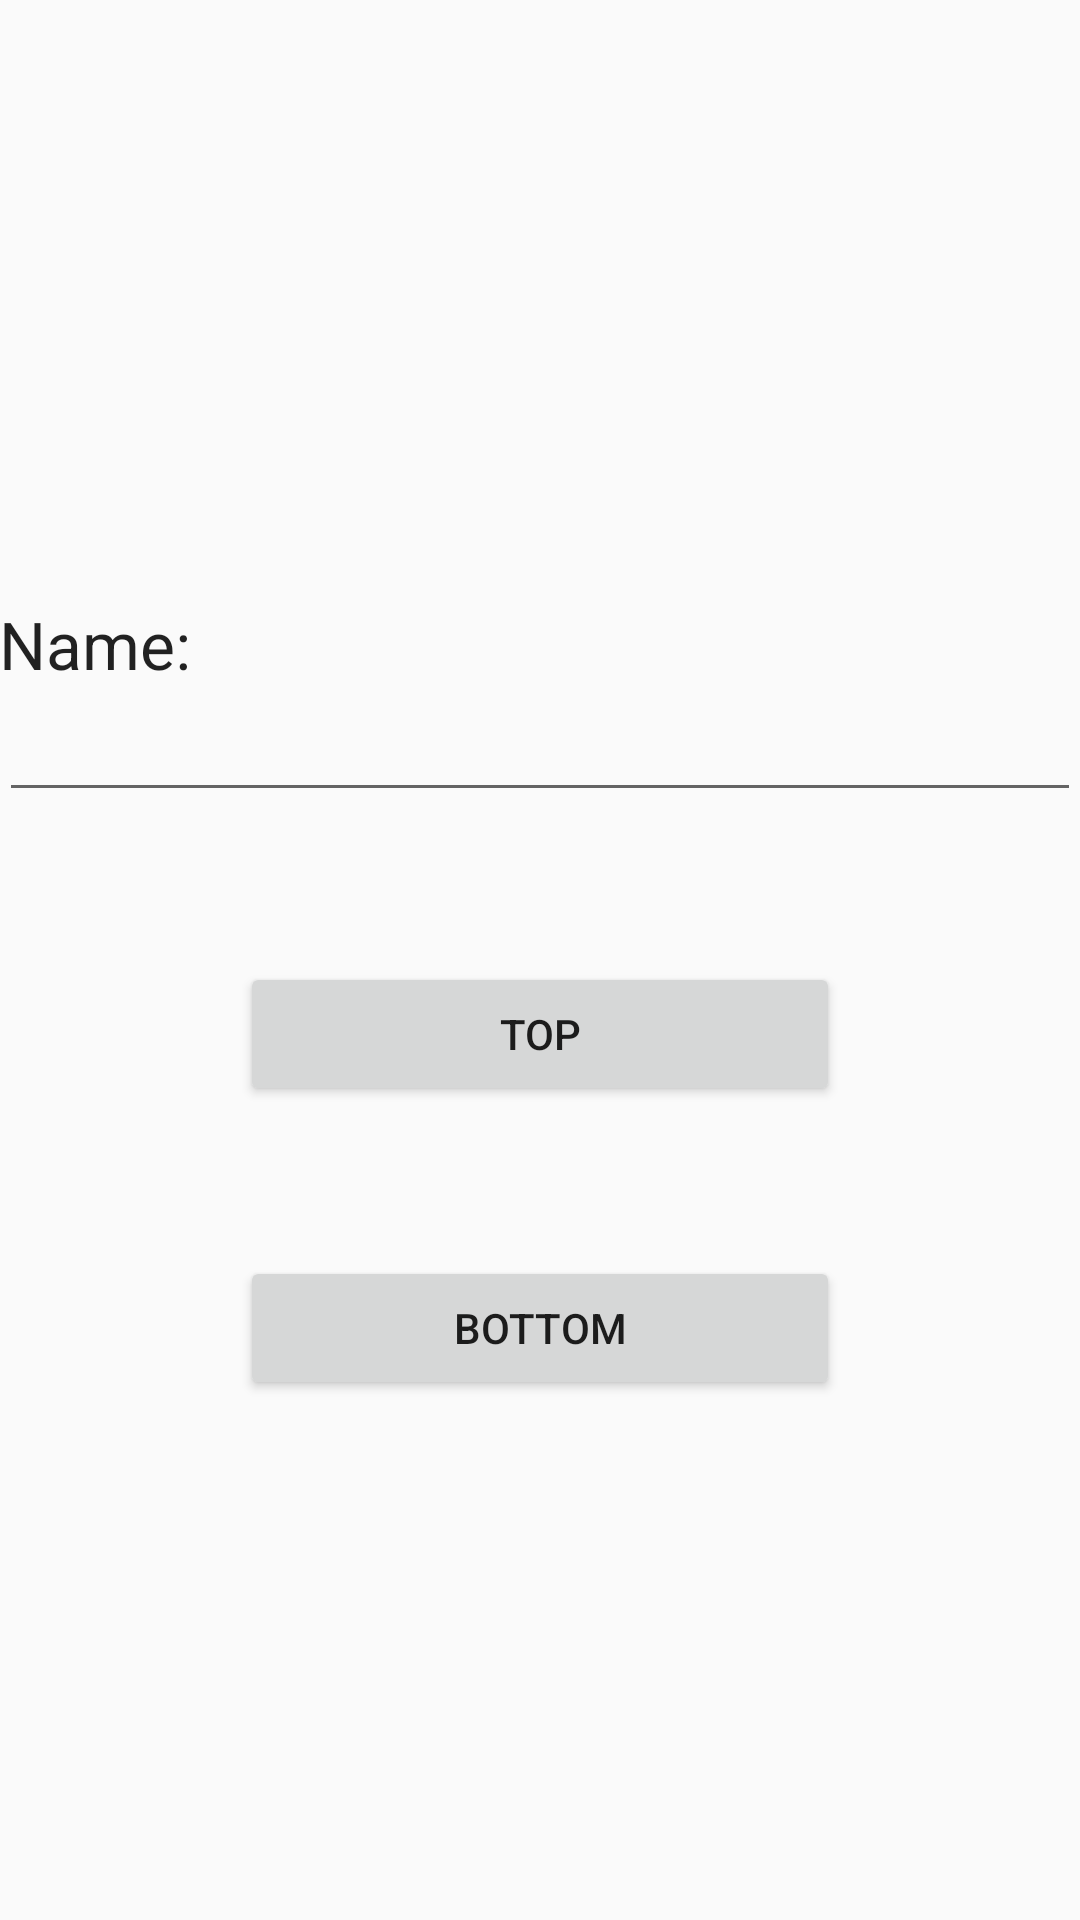

The Android layout XML behind this screen, and the referenced resources:
<!-- AndroidManifest.xml: application theme AppTheme -->
<!-- res/layout/activity_new_staircase.xml -->
<?xml version="1.0" encoding="utf-8"?>
<LinearLayout xmlns:android="http://schemas.android.com/apk/res/android"
    android:orientation="vertical" android:layout_width="match_parent"
    android:layout_height="match_parent"
    android:paddingLeft="@dimen/activity_horizontal_margin"
    android:paddingRight="@dimen/activity_horizontal_margin"
    android:paddingTop="200dp">

    <TextView
        android:layout_width="wrap_content"
        android:layout_height="wrap_content"
        android:textAppearance="?android:attr/textAppearanceLarge"
        android:text="Name:"
        android:id="@+id/staircaseNameLabel" />

    <EditText
        android:layout_width="match_parent"
        android:layout_height="wrap_content"
        android:id="@+id/staircaseName"
        android:layout_marginTop="@dimen/activity_vertical_margin"/>

    <Button
        android:layout_width="200dp"
        android:layout_height="wrap_content"
        android:text="Top"
        android:id="@+id/button_top"
        android:layout_gravity="center_horizontal"
        android:layout_marginTop="50dp"/>

    <Button
        android:layout_width="200dp"
        android:layout_height="wrap_content"
        android:text="Bottom"
        android:id="@+id/button_bottom"
        android:layout_gravity="center_horizontal"
        android:layout_marginTop="50dp"/>

</LinearLayout>
<!-- resources referenced by this layout -->
<resources>
  <style name="AppTheme" parent="Theme.AppCompat.Light">
          
          <item name="android:windowActionBarOverlay">true</item>
      </style>
</resources>
